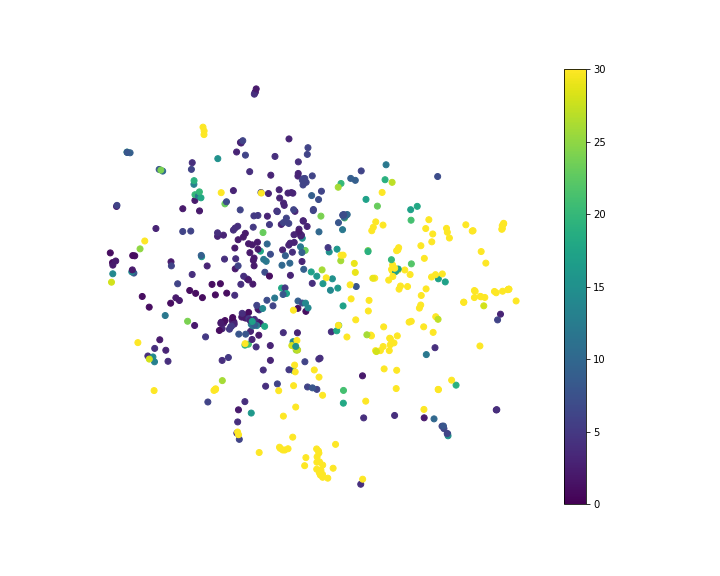

Values plotted in this chart, from the file beside it:
, x, y, Smiles, peakcounter
0, 0.9439, -5.681, C, 4.0
1, -5.511, 0.02516, [C]#C, 1.0
2, 0.9959, -2.387, C#C, 2.0
3, -6.27, 2.761, [C]=C, 2.0
4, -5.305, -0.2995, C#N, 1.0
5, 3.138, -1.532, C=C, 4.0
6, -4.313, 2.692, C=O, 2.0
7, 5.073, -0.5133, CN, 3.0
8, -2.818, 3.243, CO, 3.0
9, -2.179, 6.219, P, 3.0
10, -2.173, 6.237, S, 2.0
11, -2.229, 1.122, [CH2+]C#[C-], 2.0
12, -5.345, -1.784, C=C=C, 4.0
13, -0.8998, 4.116, CC#C, 4.0
14, -0.9114, 3.684, CC#N, 3.0
15, -4.671, -0.1796, OC#C, 1.0
16, 3.083, -1.067, CC=C, 133.0
17, -6.257, 2.793, C[C]C, 6.0
18, 0.4297, -3.218, C1CN1, 18.0
19, -5.149, -1.96, OC=C, 13.0
20, -0.677, -0.4277, NC=N, 1.0
21, -4.077, 2.013, C[N]C, 6.0
22, 5.533, -0.1114, CCC, 62.0
23, -0.9025, 3.764, CN=O, 3.0
24, -0.9116, -0.336, NC=O, 1.0
25, -4.993, -1.291, ON=C, 2.0
26, 3.441, 0.4676, CCN, 17.0
27, 4.986, -0.687, CNC, 6.0
28, -4.109, 0.207, OC=O, 1.0
29, -5.64, -1.378, FC=C, 30.0
30, 3.236, 0.562, CCO, 17.0
31, -0.7909, 1.088, CNN, 3.0
32, -1.814, 2.465, CON, 3.0
33, -3.955, 2.944, NCO, 2.0
34, -1.535, 2.621, COO, 3.0
35, -3.819, 2.625, OCO, 2.0
36, -2.2, 6.173, CS, 4.0
37, -4.814, -1.61, C=CC#N, 3.0
38, -4.414, -0.09707, O=CC#C, 2.0
39, -5.161, -2.835, C=CC=C, 133.0
40, 2.245, 0.8303, CCC#N, 36.0
41, -3.593, 0.9522, NCC#C, 3.0
42, -5.195, -1.813, C=CN=C, 14.0
43, -2.526, 1.83, NCC#N, 2.0
44, -5.143, -1.553, C=NN=C, 4.0
45, -0.2919, -4.734, C1C[N]C1, 112.0
46, 2.803, -0.8975, CC=CC, 328.0
47, 3.159, -0.5905, CCC=C, 364.0
48, -1.206, 3.167, CN=C=O, 3.0
49, -2.466, 1.943, OCC#N, 2.0
50, 1.926, -1.386, NCC=C, 58.0
51, 2.874, 0.2551, CCC=N, 81.0
52, 0.1278, -5.195, C1CNC1, 138.0
53, -4.661, 1.079, [O]C([O])=C, 2.0
54, -0.2172, 3.223, CC(C)=O, 6.0
55, 1.787, -1.62, OCC=C, 56.0
56, 0.4215, -0.2622, COC=C, 17.0
57, -0.6399, 2.153, CC(N)=N, 3.0
58, -0.9096, -0.1131, NCC=O, 9.0
59, -0.7516, 2.314, CC(N)=O, 3.0
... 440 more rows
